Photos from the image-classification dataset "compiled_dataset" in the GitHub repository Abhi21298/Thesis-Blood-Smears. Its 2 classes are: RBC, WBC.

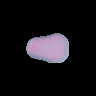
Label: RBC

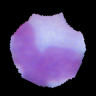
Label: WBC

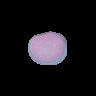
Label: RBC

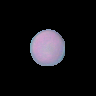
Label: RBC

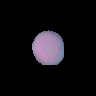
Label: RBC

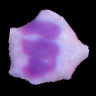
Label: WBC
